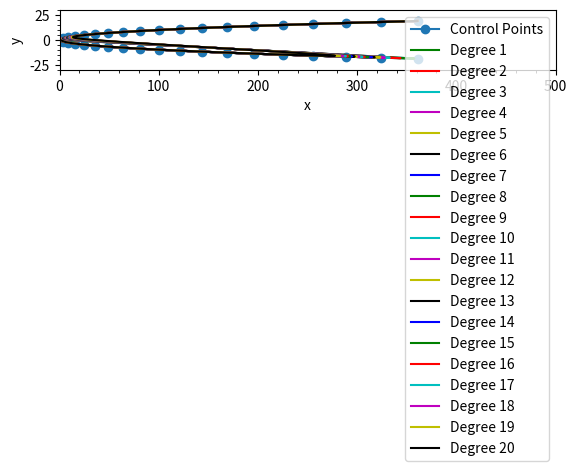

Recreate this plot in Python.
import numpy as np
import scipy.interpolate as si
import matplotlib.pyplot as plt

def scipy_bspline(cv, n=100, degree=3, periodic=False):
    """ Calculate n samples on a bspline

        cv :      Array ov control vertices
        n  :      Number of samples to return
        degree:   Curve degree
        periodic: True - Curve is closed
    """
    cv = np.asarray(cv)
    count = cv.shape[0]

    # Closed curve
    if periodic:
        kv = np.arange(-degree,count+degree+1)
        factor, fraction = divmod(count+degree+1, count)
        cv = np.roll(np.concatenate((cv,) * factor + (cv[:fraction],)),-1, axis=0)
        degree = np.clip(degree,1,degree)

    # Opened curve
    else:
        degree = np.clip(degree,1,count-1)
        kv = np.clip(np.arange(count+degree+1)-degree,0,count-degree)

    # Return samples
    max_param = count - (degree * (1-periodic))
    spl = si.BSpline(kv, cv, degree)
    return spl(np.linspace(0,max_param,n))

def bspline(cv, n=100, degree=3, periodic=False):
    """ Calculate n samples on a bspline

        cv :      Array ov control vertices
        n  :      Number of samples to return
        degree:   Curve degree
        periodic: True - Curve is closed
                  False - Curve is open
    """

    # If periodic, extend the point array by count+degree+1
    cv = np.asarray(cv)
    count = len(cv)

    if periodic:
        factor, fraction = divmod(count+degree+1, count)
        cv = np.concatenate((cv,) * factor + (cv[:fraction],))
        count = len(cv)
        degree = np.clip(degree,1,degree)

    # If opened, prevent degree from exceeding count-1
    else:
        degree = np.clip(degree,1,count-1)


    # Calculate knot vector
    kv = None
    if periodic:
        kv = np.arange(0-degree,count+degree+degree-1)
    else:
        kv = np.clip(np.arange(count+degree+1)-degree,0,count-degree)

    # Calculate query range
    u = np.linspace(periodic,(count-degree),n)


    # Calculate result
    return np.array(si.splev(u, (kv,cv.T,degree))).T


def main():
    colors = ('b', 'g', 'r', 'c', 'm', 'y', 'k')

    arr = []

    for i in range(0, 20):
        arr.append([pow(i,2), -i])
    for i in range(0, 20):
        arr.append([pow(i,2), i])
    
    arr = np.array(arr)

    cv = np.array([[ 50.,  25.],
    [ 59.,  12.],
    [ 50.,  10.],
    [ 57.,   2.],
    [ 40.,   4.],
    [ 40.,   14.]])

    plt.plot(arr[:,0],arr[:,1], 'o-', label='Control Points')

    # p = bspline(arr,n=100,degree=10,periodic = False)
    # print(p)
    # x,y = p.T
    # plt.plot(x,y, color='r')

    for d in range(1,21):
        p = bspline(arr,n=100,degree=d,periodic = False)
        x,y = p.T
        plt.plot(x,y,'k-',label='Degree %s'%d,color=colors[d%len(colors)])
        print(f'------------------------Array {d}----------------------')
        print(p)

    plt.minorticks_on()
    plt.legend()
    plt.xlabel('x')
    plt.ylabel('y')
    plt.xlim(0, 500)
    plt.ylim(-30, 30)
    plt.gca().set_aspect('equal', adjustable='box')
    plt.show()
   


if __name__ == "__main__":
    main()